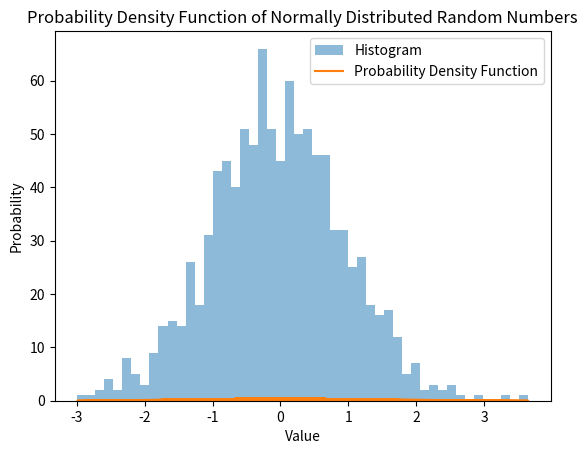

Reproduce this figure in Python.

import numpy as np
from scipy import stats
import matplotlib.pyplot as plt

def task_func(size=1000):
    # Generate normally distributed random numbers
    x = np.random.normal(size=size)

    # Plot histogram
    plt.hist(x, bins=50, alpha=0.5, label='Histogram')
    plt.xlabel('Value')
    plt.ylabel('Frequency')
    plt.title('Histogram of Normally Distributed Random Numbers')
    plt.legend()

    # Plot probability density function
    plt.plot(x, stats.norm.pdf(x), label='Probability Density Function')
    plt.xlabel('Value')
    plt.ylabel('Probability')
    plt.title('Probability Density Function of Normally Distributed Random Numbers')
    plt.legend()

    # Show the plot
    plt.show()

# Call the function
task_func()
